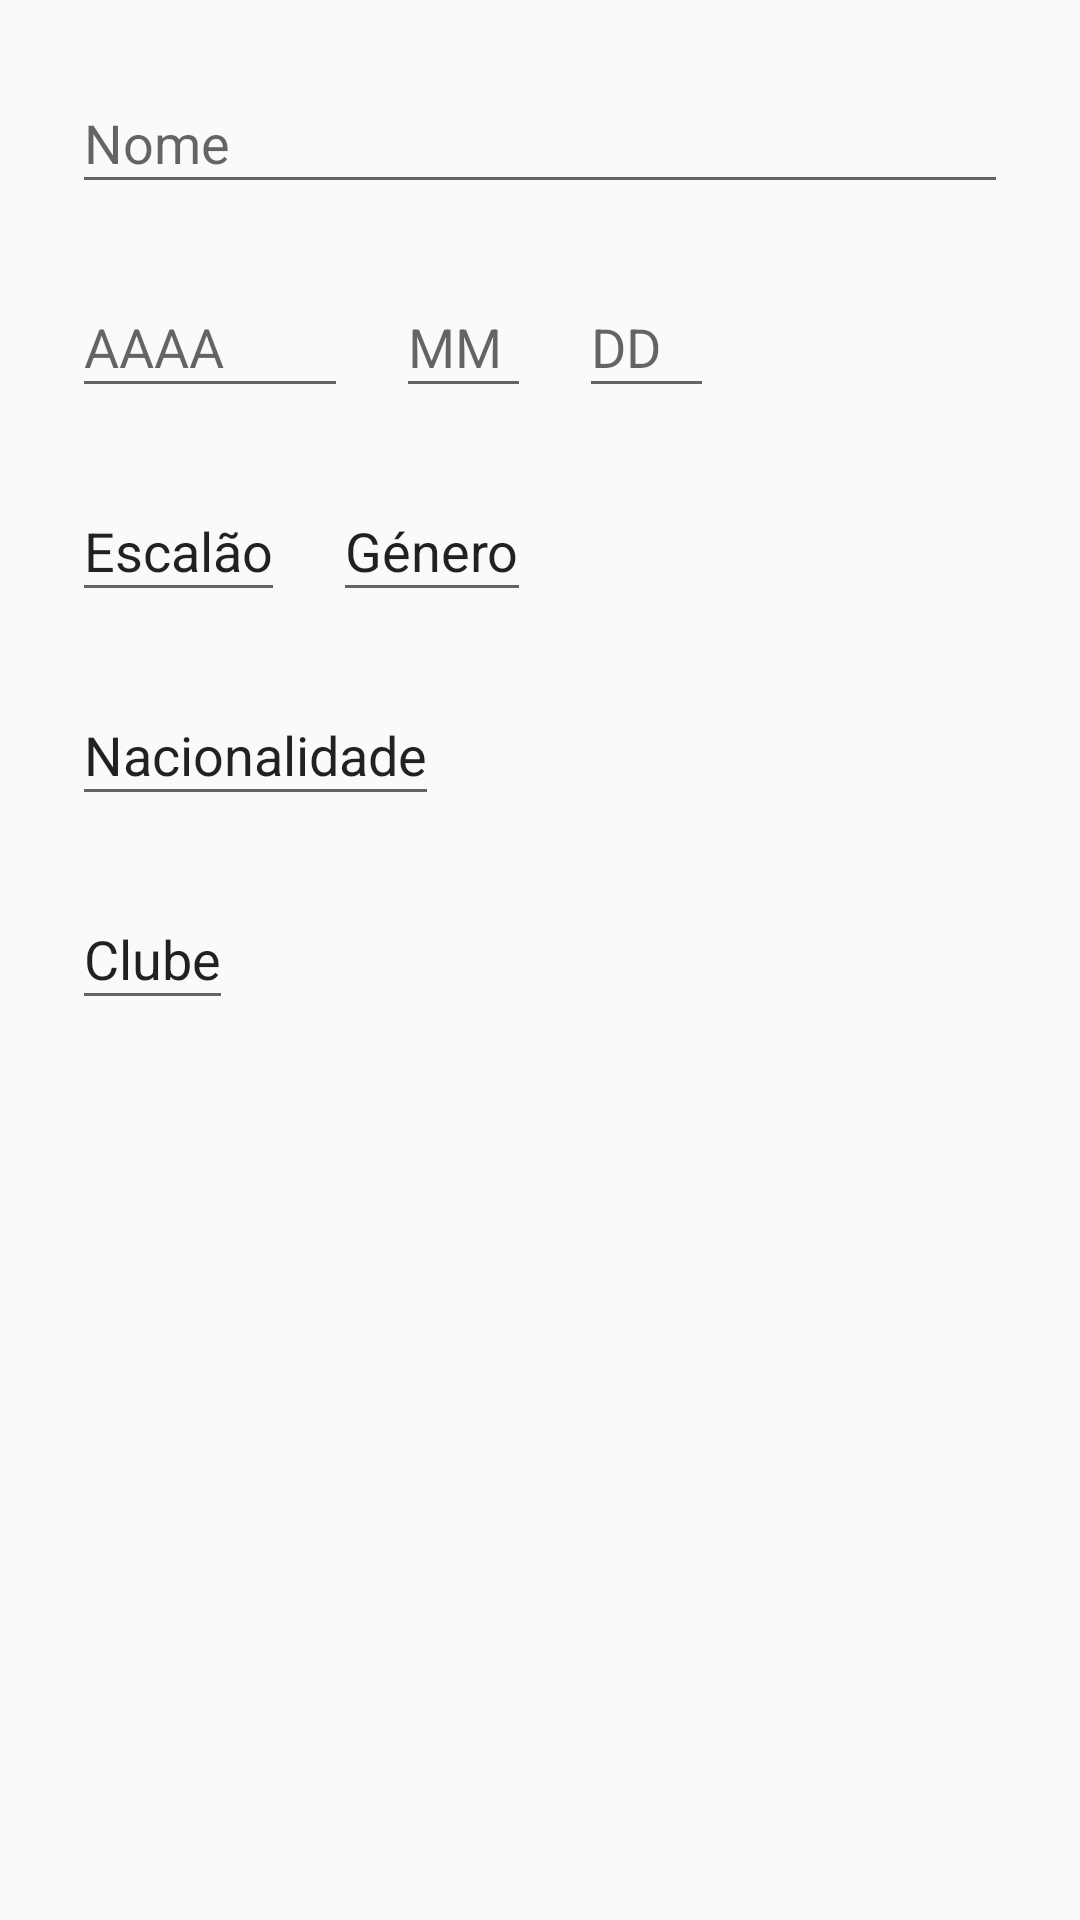

The Android layout XML behind this screen, and the referenced resources:
<!-- AndroidManifest.xml: application theme AppTheme -->
<!-- res/layout/content_adicionar_atleta.xml -->
<?xml version="1.0" encoding="utf-8"?>
<android.support.constraint.ConstraintLayout xmlns:android="http://schemas.android.com/apk/res/android"
    xmlns:app="http://schemas.android.com/apk/res-auto"
    xmlns:tools="http://schemas.android.com/tools"
    android:layout_width="match_parent"
    android:layout_height="match_parent"
    app:layout_behavior="@string/appbar_scrolling_view_behavior"
    tools:context="com.gfamaral.startlist.AdicionarAtleta"
    tools:showIn="@layout/activity_adicionar_atleta">


    <EditText
        android:id="@+id/editText_AtletaNome"
        android:layout_width="0dp"
        android:layout_height="44dp"
        android:layout_marginEnd="24dp"
        android:layout_marginStart="24dp"
        android:layout_marginTop="24dp"
        android:ems="10"
        android:hint="Nome"
        android:inputType="textPersonName"
        app:layout_constraintEnd_toEndOf="parent"
        app:layout_constraintStart_toStartOf="parent"
        app:layout_constraintTop_toTopOf="parent" />

    <EditText
        android:id="@+id/editText_AtletaAno"
        android:layout_width="92dp"
        android:layout_height="44dp"
        android:layout_marginStart="24dp"
        android:layout_marginTop="24dp"
        android:ems="10"
        android:hint="AAAA"
        android:inputType="number"
        app:layout_constraintStart_toStartOf="parent"
        app:layout_constraintTop_toBottomOf="@+id/editText_AtletaNome" />

    <EditText
        android:id="@+id/editText_AtletaMes"
        android:layout_width="45dp"
        android:layout_height="44dp"
        android:layout_marginStart="16dp"
        android:layout_marginTop="24dp"
        android:ems="10"
        android:hint="MM"
        android:inputType="number"
        app:layout_constraintStart_toEndOf="@+id/editText_AtletaAno"
        app:layout_constraintTop_toBottomOf="@+id/editText_AtletaNome" />

    <EditText
        android:id="@+id/editText_AtletaDia"
        android:layout_width="45dp"
        android:layout_height="44dp"
        android:layout_marginStart="16dp"
        android:layout_marginTop="24dp"
        android:ems="10"
        android:hint="DD"
        android:inputType="number"
        app:layout_constraintStart_toEndOf="@+id/editText_AtletaMes"
        app:layout_constraintTop_toBottomOf="@+id/editText_AtletaNome" />

    <MultiAutoCompleteTextView
        android:id="@+id/multiAutoCompleteTextView_EscalNome"
        android:layout_width="wrap_content"
        android:layout_height="44dp"
        android:layout_marginStart="24dp"
        android:layout_marginTop="24dp"
        android:contentDescription="Escalão"
        android:text="Escalão"
        app:layout_constraintStart_toStartOf="parent"
        app:layout_constraintTop_toBottomOf="@+id/editText_AtletaAno" />

    <MultiAutoCompleteTextView
        android:id="@+id/multiAutoCompleteTextView_GenNome"
        android:layout_width="wrap_content"
        android:layout_height="44dp"
        android:layout_marginStart="16dp"
        android:layout_marginTop="24dp"
        android:contentDescription="Género"
        android:text="Género"
        app:layout_constraintStart_toEndOf="@+id/multiAutoCompleteTextView_EscalNome"
        app:layout_constraintTop_toBottomOf="@+id/editText_AtletaAno" />

    <MultiAutoCompleteTextView
        android:id="@+id/multiAutoCompleteTextView_PaisNome"
        android:layout_width="0dp"
        android:layout_height="44dp"
        android:layout_marginStart="24dp"
        android:layout_marginTop="24dp"
        android:contentDescription="Nacionalidade"
        android:text="Nacionalidade"
        app:layout_constraintStart_toStartOf="parent"
        app:layout_constraintTop_toBottomOf="@+id/multiAutoCompleteTextView_EscalNome" />

    <MultiAutoCompleteTextView
        android:id="@+id/multiAutoCompleteTextView_ClubeNomeComp"
        android:layout_width="0dp"
        android:layout_height="44dp"
        android:layout_marginStart="24dp"
        android:layout_marginTop="24dp"
        android:contentDescription="Clube"
        android:text="Clube"
        app:layout_constraintStart_toStartOf="parent"
        app:layout_constraintTop_toBottomOf="@+id/multiAutoCompleteTextView_PaisNome" />

</android.support.constraint.ConstraintLayout>
<!-- res/layout/activity_adicionar_atleta.xml (included above) -->
<?xml version="1.0" encoding="utf-8"?>
<android.support.design.widget.CoordinatorLayout xmlns:android="http://schemas.android.com/apk/res/android"
    xmlns:app="http://schemas.android.com/apk/res-auto"
    xmlns:tools="http://schemas.android.com/tools"
    android:layout_width="match_parent"
    android:layout_height="match_parent"
    tools:context="com.gfamaral.startlist.AdicionarAtleta">

    <android.support.design.widget.AppBarLayout
        android:layout_width="match_parent"
        android:layout_height="wrap_content"
        android:theme="@style/AppTheme.AppBarOverlay">


    </android.support.design.widget.AppBarLayout>

    <include layout="@layout/content_adicionar_atleta" />

    <android.support.design.widget.FloatingActionButton
        android:id="@+id/fab"
        android:layout_width="wrap_content"
        android:layout_height="wrap_content"
        android:layout_gravity="bottom|end"
        android:layout_margin="@dimen/fab_margin"
        app:srcCompat="@android:drawable/ic_dialog_email" />

</android.support.design.widget.CoordinatorLayout>
<!-- resources referenced by this layout -->
<resources>
  <style name="AppTheme.AppBarOverlay" parent="ThemeOverlay.AppCompat.Dark.ActionBar" />
  <style name="AppTheme" parent="Theme.AppCompat.Light.DarkActionBar">
          
          <item name="colorPrimary">@color/colorPrimary</item>
          <item name="colorPrimaryDark">@color/colorPrimaryDark</item>
          <item name="colorAccent">@color/colorAccent</item>
      </style>
  <!-- not gathered from this repository: default colours our renderer supplied (Android Studio template values) -->
  <color name="colorPrimary">#FF6200EE</color>
  <color name="colorPrimaryDark">#FF3700B3</color>
  <color name="colorAccent">#FF03DAC5</color>
</resources>
